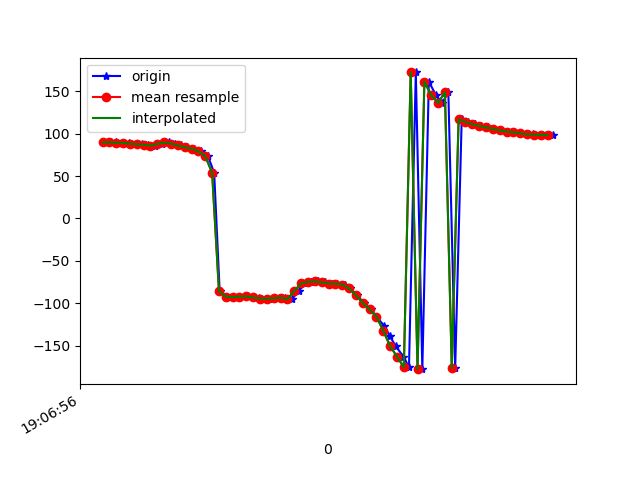

The table this chart was drawn from, first rows:
1618772817055, 1468500900934262, 89.672066, 9.822154, -6.9037447
1618772817065, 1468500920165032, 89.79, 10.96, -6.674
1618772817080, 1468500939395802, 89.64, 11.76, -7.608
1618772817098, 1468500958626572, 89.34, 12.69, -7.64
1618772817117, 1468500977857342, 88.99, 14.28, -7.136
1618772817139, 1468500997088112, 88.25, 15.84, -7.966
1618772817155, 1468501016318882, 87.44, 18.03, -7.855
1618772817174, 1468501035549652, 86.96, 21.32, -6.976
1618772817193, 1468501054780422, 85.86, 24.54, -7.731
1618772817214, 1468501074011192, 87.8, 28.46, -3.258
1618772817233, 1468501093241962, 89.61, 35.55, -6.44
1618772817253, 1468501112472732, 88.28, 41.72, -7.411
1618772817268, 1468501131703502, 86.15, 47.72, -7.337
1618772817288, 1468501150934272, 83.93, 54.6, -6.056
1618772817307, 1468501170165042, 82.49, 62.3, -6.194
1618772817329, 1468501189395812, 79.2, 69.56, -5.881
1618772817348, 1468501208626582, 73.43, 77.68, -2.482
1618772817366, 1468501227857352, 53.99, 86.55, 15.29
1618772817382, 1468501247088122, -85.19, 85.19, 152.3
1618772817403, 1468501266318892, -92.32, 79.88, 157
1618772817421, 1468501285549662, -92.78, 76.65, 155.7
1618772817440, 1468501304780432, -92.17, 74.78, 154.1
1618772817464, 1468501324011202, -92.01, 73.06, 153.8
1618772817480, 1468501343241972, -92.7, 70.77, 155
1618772817497, 1468501362472742, -93.8, 68.23, 157
1618772817516, 1468501381703512, -94.51, 66.14, 159.3
1618772817536, 1468501400934282, -94.69, 64.41, 161.9
1618772817555, 1468501420165052, -94.24, 62.82, 164.8
1618772817574, 1468501439395822, -93.31, 61.42, 167.8
1618772817593, 1468501458626592, -95.35, 63.49, -171.9
1618772817613, 1468501477973102, -85.44, 60.64, -176.1
1618772817633, 1468501497203872, -76.68, 57.48, -178
1618772817649, 1468501516434642, -74.71, 57.62, -173
1618772817668, 1468501535665412, -74.26, 59.55, -166.6
1618772817691, 1468501554896182, -75.32, 61.64, -159.1
1618772817709, 1468501574126952, -76.74, 62.92, -151.3
1618772817726, 1468501593357722, -76.97, 63.29, -144.3
1618772817748, 1468501612588492, -77.93, 64.47, -137.3
1618772817763, 1468501631819262, -82.49, 66.69, -128
1618772817784, 1468501651050032, -90.66, 68.83, -116.1
1618772817803, 1468501670280802, -99.57, 70.07, -104.3
1618772817824, 1468501689511572, -107.4, 70.62, -94.48
1618772817840, 1468501708742342, -115.8, 70.84, -85.01
1618772817862, 1468501727973112, -126.4, 70.66, -74.54
1618772817879, 1468501747203882, -138.4, 70.01, -63.82
1618772817896, 1468501766434652, -150.7, 68.98, -53.72
1618772817919, 1468501785665422, -162.9, 67.48, -44.22
1618772817935, 1468501804896192, -175.5, 65.13, -34.81
1618772817955, 1468501824126962, 172.2, 61.52, -26.06
1618772817974, 1468501843357732, -177.8, 51.98, -36.37
1618772817993, 1468501862588502, 161.4, 49.79, -21.97
1618772818014, 1468501881819272, 145.2, 44.26, -11.14
1618772818032, 1468501901050042, 136.3, 37.44, -6.228
1618772818050, 1468501920280812, 148.8, 56.02, -11.58
1618772818070, 1468501939511582, -176.3, 32.83, -36.56
1618772818089, 1468501958742352, 116.9, 20.46, -1.614
1618772818107, 1468501977973122, 113.8, 18.47, -0.6777
1618772818128, 1468501997203892, 111.1, 17.15, -0.1212
1618772818145, 1468502016434662, 109.1, 15.17, 0.4695
1618772818164, 1468502035665432, 107.4, 12.7, 1.189
1618772818183, 1468502054896202, 105.6, 11.08, 1.845
... 9 more rows
